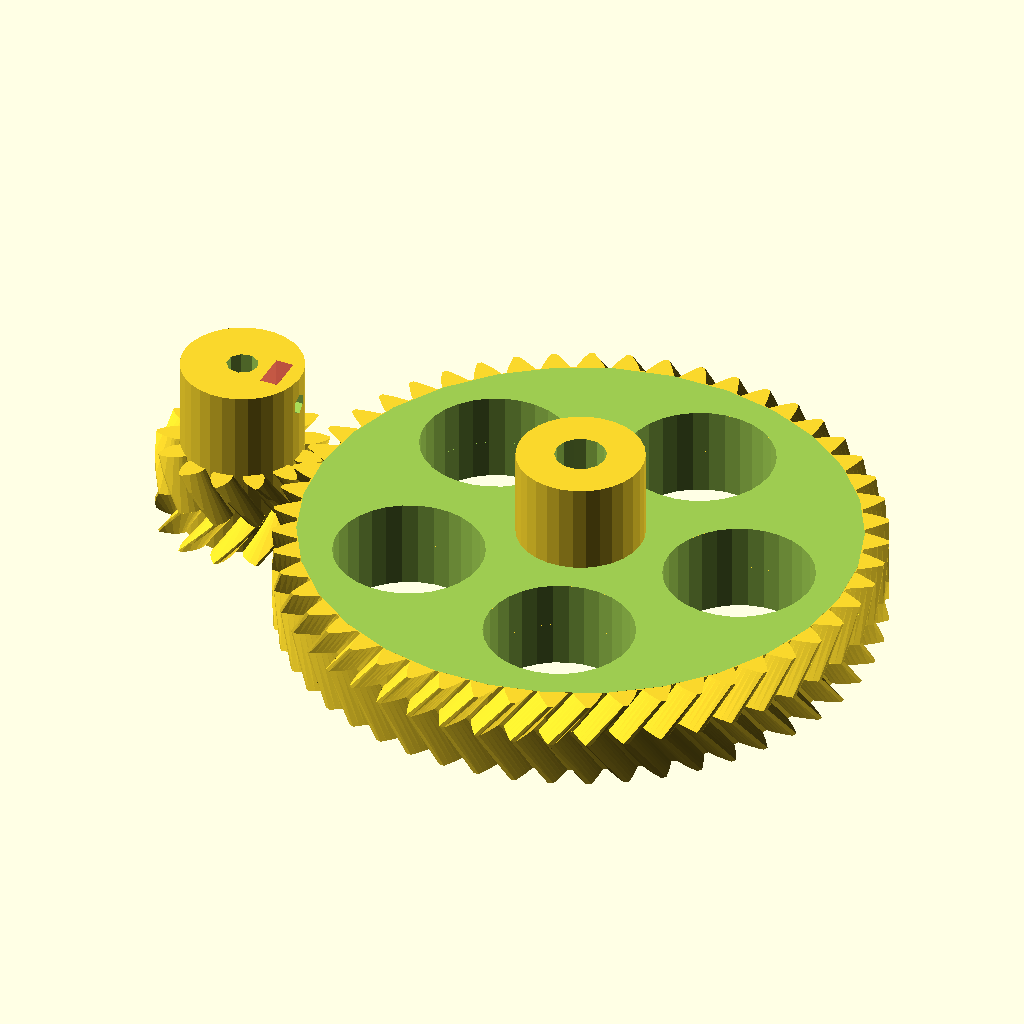
Cell 1 — every parameter at its default value.
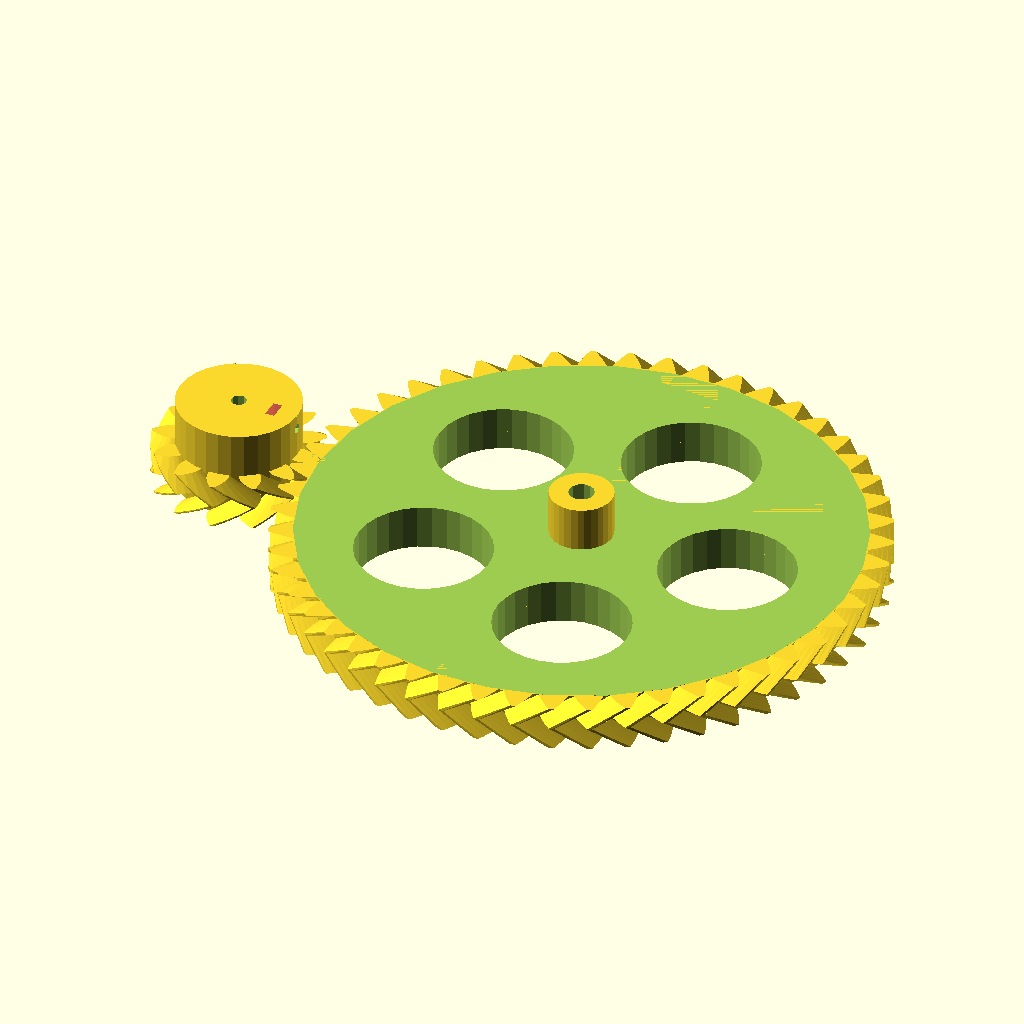
Cell 2: distance_between_axels = 120 (everything else at default).
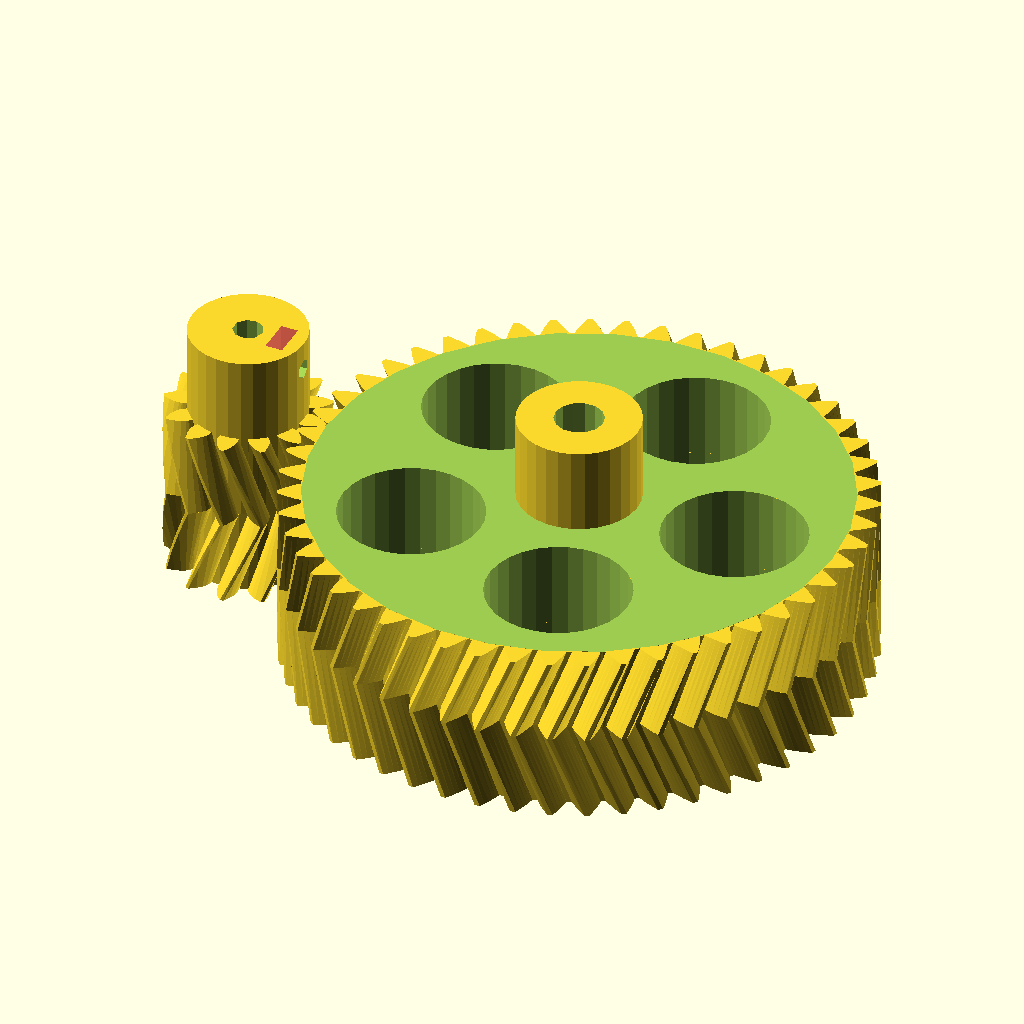
Cell 3 — gear_h set to 30, the other parameters unchanged.
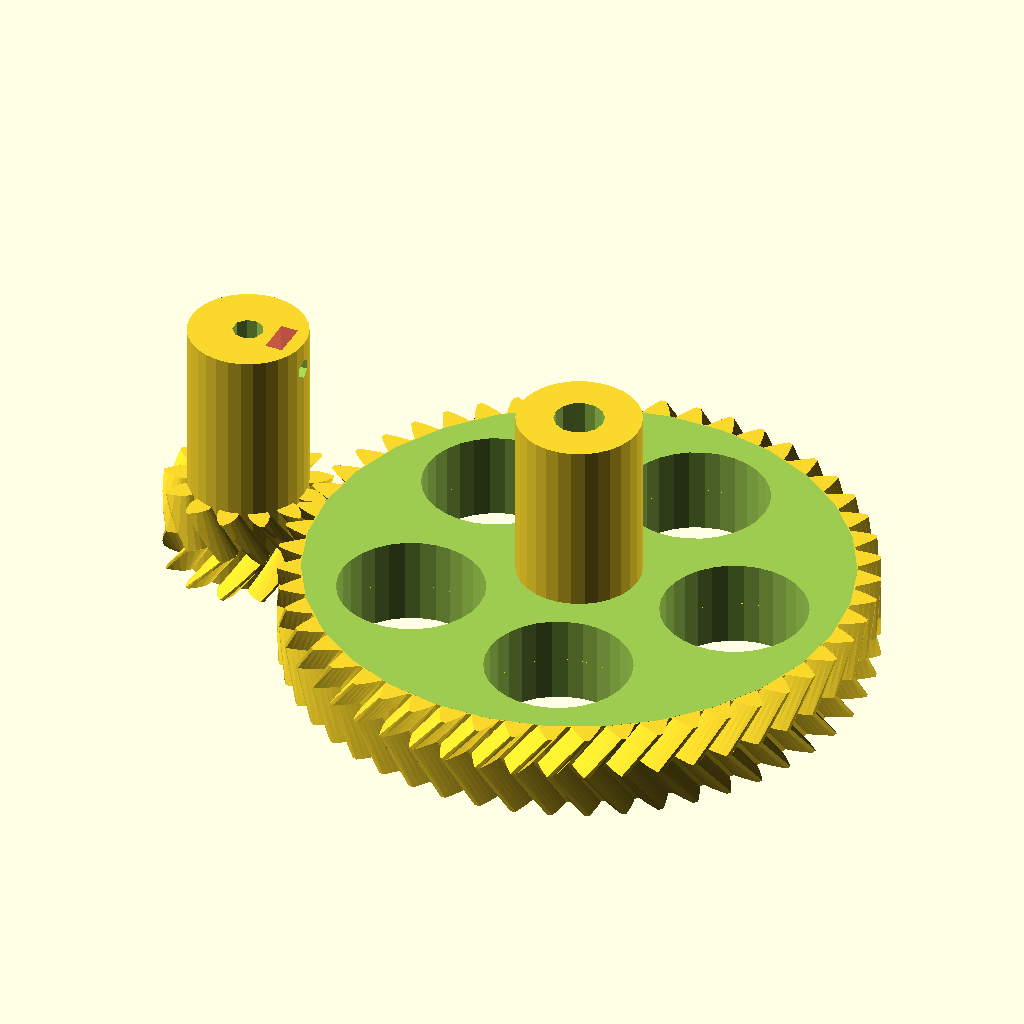
Cell 4 — gear_shaft_h set to 30, the other parameters unchanged.
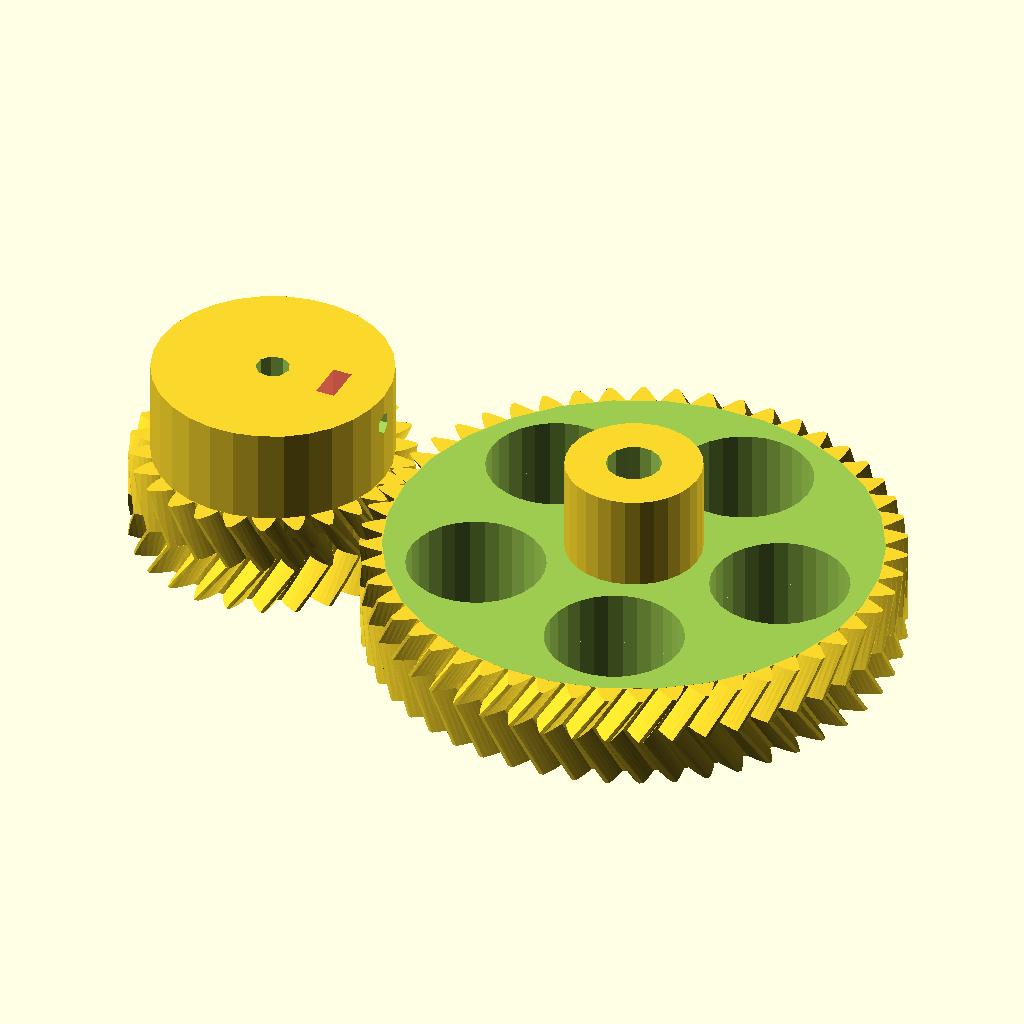
Cell 5: gear1_teeth = 26 (everything else at default).
The same orthographic view direction (rotation 55°, 0°, 25°; colour scheme Cornfield) for every cell, with the view re-fitted per cell, so scale and position can differ between cells.
Source of the model, linux/system/library/openscad/1033_Parametric_Herringbone_Gear_Set_for_Stepper_Extruders.scad:
// [FL_INDEX: keywords="openscad, 3d_parametric, Parametric_Herringbone_Gear_Set_for_Stepper_Extruders, csg_solid" | COT="Parametric OpenSCAD design from 3DCodeverse"]
// Title: Parametric Herringbone Gear Set for Stepper Extruders

// OpenSCAD Herringbone Wade's Gears Script
// (c) 2011, Christopher "ScribbleJ" Jansen
//
// Thanks to Greg Frost for his great "Involute Gears" script.
//
// Licensed under the BSD license.
include <MCAD/involute_gears.scad> 


// WHAT TO GENERATE?
generate = 0;    // GENERATE BOTH GEARS FOR VIEWING
// generate = 1;    // GENERATE STEPPER GEAR FOR PRINTING
// generate = 2;    // GENERATE DRIVE GEAR FOR PRINTING

// OPTIONS COMMON TO BOTH GEARS:
distance_between_axels = 60;
gear_h = 15;
gear_shaft_h = 15;


// GEAR1 (SMALLER GEAR, STEPPER GEAR) OPTIONS:
// It's helpful to choose prime numbers for the gear teeth.
gear1_teeth = 13;
gear1_shaft_d = 5.25;  			// diameter of motor shaft
gear1_shaft_r  = gear1_shaft_d/2;	
// gear1 shaft assumed to fill entire gear.
// gear1 attaches by means of a captive nut and bolt (or actual setscrew)
gear1_setscrew_offset = 5;			// Distance from motor on motor shaft.
gear1_setscrew_d         = 3.5;		
gear1_setscrew_r          = gear1_setscrew_d/2;
gear1_captive_nut_d = 6.2;
gear1_captive_nut_r  = gear1_captive_nut_d/2;
gear1_captive_nut_h = 3;


// GEAR2 (LARGER GEAR, DRIVE SHAFT GEAR) OPTIONS:
gear2_teeth = 51;
gear2_shaft_d = 8.5;
gear2_shaft_r  = gear2_shaft_d/2;
// gear2 has settable outer shaft diameter.
gear2_shaft_outer_d = 21;
gear2_shaft_outer_r  = gear2_shaft_outer_d/2;

// gear2 has a hex bolt set in it, is either a hobbed bolt or has the nifty hobbed gear from MBI on it.
gear2_bolt_hex_d       = 15;
gear2_bolt_hex_r        = gear2_bolt_hex_d/2;
// gear2_bolt_sink: How far down the gear shaft the bolt head sits; measured as distance from drive end of gear.
gear2_bolt_sink          = 15;		
// gear2's shaft is a bridge above the hex bolt shaft; this creates 1/3bridge_helper_h sized steps at top of shaft to help bridging.  (so bridge_helper_h/3 should be > layer height to have any effect)
bridge_helper_h=3;

gear2_rim_margin = 0;
gear2_cut_circles  = 5;

// gear2 setscrew option; not likely needed.
gear2_setscrew_offset = 0;
gear2_setscrew_d         = 0;
gear2_setscrew_r          = gear2_setscrew_d/2;
// captive nut for the setscrew
gear2_captive_nut_d = 0;
gear2_captive_nut_r  = gear2_captive_nut_d/2;
gear2_captive_nut_h = 0;


// Tolerances for geometry connections.
AT=0.02;
ST=AT*2;
TT=AT/2;


module bridge_helper()
{
	difference()
	{
		translate([0,0,-bridge_helper_h/2])
		cylinder(r=gear2_bolt_hex_r+TT, h=bridge_helper_h+TT,$fn=6,center=true);
		translate([0,0,-bridge_helper_h/2])
		cube([gear2_bolt_hex_d+ST, gear2_shaft_d, bridge_helper_h+AT], center=true);
	}
}



module gearsbyteethanddistance(t1=13,t2=51, d=60, teethtwist=1, which=1)
{
	cp = 360*d/(t1+t2);

	g1twist = 360 * teethtwist / t1;
	g2twist = 360 * teethtwist / t2;

	g1p_d  =  t1 * cp / 180;
	g2p_d  =  t2 * cp / 180;
	g1p_r   = g1p_d/2;
	g2p_r   = g2p_d/2;

	echo(str("Your small ", t1, "-toothed gear will be ", g1p_d, "mm across (plus 1 gear tooth size) (PR=", g1p_r,")"));
	echo(str("Your large ", t2, "-toothed gear will be ", g2p_d, "mm across (plus 1 gear tooth size) (PR=", g2p_r,")"));
	echo(str("Your minimum drive bolt length (to end of gear) is: ", gear2_bolt_sink+bridge_helper_h, "mm and your max is: ", gear_h+gear_shaft_h, "mm."));
	echo(str("Your gear mount axles should be ", d,"mm (", g1p_r+g2p_r,"mm calculated) from each other."));
	if(which == 1)
	{
		// GEAR 1
		difference()
		{
		union()
		{
			translate([0,0,(gear_h/2) - TT])
				gear(	twist = g1twist, 
					number_of_teeth=t1, 
					circular_pitch=cp, 
					gear_thickness = gear_shaft_h + (gear_h/2)+AT, 
					rim_thickness = (gear_h/2)+AT, 
					rim_width = 0,
					hub_thickness = (gear_h/2)+AT, 
					hub_width = 0,
					bore_diameter=0); 
	
			translate([0,0,(gear_h/2) + AT])
			rotate([180,0,0]) 
				gear(	twist = -g1twist, 
					number_of_teeth=t1, 
					circular_pitch=cp, 
					gear_thickness = (gear_h/2)+AT, 
					rim_thickness = (gear_h/2)+AT, 
					hub_thickness = (gear_h/2)+AT, 
					bore_diameter=0); 
		}
			//DIFFERENCE:
			//shafthole
			translate([0,0,-TT]) 
				cylinder(r=gear1_shaft_r, h=gear_h+gear_shaft_h+ST);

			//setscrew shaft
			translate([0,0,gear_h+gear_shaft_h-gear1_setscrew_offset])
				rotate([0,90,0])
				cylinder(r=gear1_setscrew_r, h=g1p_r);

			//setscrew captive nut
			translate([(g1p_r)/2, 0, gear_h+gear_shaft_h-gear1_captive_nut_r-gear1_setscrew_offset]) 
				translate([0,0,(gear1_captive_nut_r+gear1_setscrew_offset)/2])
					#cube([gear1_captive_nut_h, gear1_captive_nut_d, gear1_captive_nut_r+gear1_setscrew_offset+ST],center=true);
			
		
		}
	}
	else
	{
		// GEAR 2
		difference()
		{
		union()
		{
			translate([0,0,(gear_h/2) - TT])
				gear(	twist = -g2twist, 
					number_of_teeth=t2, 
					circular_pitch=cp, 
					gear_thickness = gear_shaft_h + (gear_h/2)+AT, 
					rim_thickness = (gear_h/2)+AT, 
					rim_width = gear2_rim_margin,
					hub_diameter = gear2_shaft_outer_d,
					hub_thickness = (gear_h/2)+AT, 
					bore_diameter=0,
					circles = gear2_cut_circles); 
	
			translate([0,0,(gear_h/2) + AT])
			rotate([180,0,0]) 
				gear(	twist = g2twist, 
					number_of_teeth=t2, 
					circular_pitch=cp, 
					gear_thickness = (gear_h/2)+AT, 
					rim_thickness = (gear_h/2)+AT, 
					rim_width = gear2_rim_margin,
					hub_diameter = gear2_shaft_outer_d,
					hub_thickness = (gear_h/2)+AT, 
					bore_diameter=0,
					circles = gear2_cut_circles); 
		}
			//DIFFERENCE:
			//shafthole
			translate([0,0,-TT]) 
				cylinder(r=gear2_shaft_r, h=gear_h+gear_shaft_h+ST);

			//setscrew shaft
			translate([0,0,gear_h+gear_shaft_h-gear2_setscrew_offset])
				rotate([0,90,0])
				cylinder(r=gear2_setscrew_r, h=gear2_shaft_outer_d);

			//setscrew captive nut
			translate([(gear2_shaft_outer_d)/2, 0, gear_h+gear_shaft_h-gear2_captive_nut_r-gear2_setscrew_offset]) 
				translate([0,0,(gear2_captive_nut_r+gear2_setscrew_offset)/2])
					#cube([gear2_captive_nut_h, gear2_captive_nut_d, gear2_captive_nut_r+gear2_setscrew_offset+ST],center=true);

			//trim shaft
			difference()
			{
				translate([0,0,gear_h+AT])	cylinder(h=gear_shaft_h+ST, r=g2p_r);
				translate([0,0,gear_h])	cylinder(h=gear_shaft_h, r=gear2_shaft_outer_r);
			}

			//hex bolt shaft
			translate([0,0,-TT]) cylinder(r=gear2_bolt_hex_r, h=gear_h+gear_shaft_h-gear2_bolt_sink+AT,$fn=6);

		}

		// hex bolt shaft bridge aid.
		translate([0,0,gear_h+gear_shaft_h-gear2_bolt_sink])
			bridge_helper();
		translate([0,0,gear_h+gear_shaft_h-gear2_bolt_sink+bridge_helper_h/3])
			rotate([0,0,60]) bridge_helper();
		translate([0,0,gear_h+gear_shaft_h-gear2_bolt_sink+((bridge_helper_h/3)*2)])
			rotate([0,0,-60]) bridge_helper();
	
	}
	
}


t1 = gear1_teeth;
t2 = gear2_teeth;
cp = 360*distance_between_axels/(t1+t2);
g1p_d  =  t1 * cp / 180;
g2p_d  =  t2 * cp / 180;
g1p_r   = g1p_d/2;
g2p_r   = g2p_d/2;

if(generate == 1)
{
	gearsbyteethanddistance(t1 = gear1_teeth, t2=gear2_teeth, d=distance_between_axels, which=1);
}
else if(generate == 2)
{
	gearsbyteethanddistance(t1 = gear1_teeth, t2=gear2_teeth, d=distance_between_axels, which=2);
}
else
{

	translate([-g1p_r,0,0]) rotate([0,0,($t*360/gear1_teeth)]) gearsbyteethanddistance(t1 = gear1_teeth, t2=gear2_teeth, d=distance_between_axels, which=1);
	translate([g2p_r,0,0])  rotate([0,0,($t*360/gear2_teeth)*-1]) gearsbyteethanddistance(t1 = gear1_teeth, t2=gear2_teeth, d=distance_between_axels, which=2);
}
Parameter table extracted from the source (name, type, default, range or options):
generate: number, default 0
distance_between_axels: number, default 60
gear_h: number, default 15
gear_shaft_h: number, default 15
gear1_teeth: number, default 13
gear1_shaft_d: number, default 5.25
gear1_setscrew_offset: number, default 5
gear1_setscrew_d: number, default 3.5
gear1_captive_nut_d: number, default 6.2
gear1_captive_nut_h: number, default 3
gear2_teeth: number, default 51
gear2_shaft_d: number, default 8.5
gear2_shaft_outer_d: number, default 21
gear2_bolt_hex_d: number, default 15
gear2_bolt_sink: number, default 15
bridge_helper_h: number, default 3
gear2_rim_margin: number, default 0
gear2_cut_circles: number, default 5
gear2_setscrew_offset: number, default 0
gear2_setscrew_d: number, default 0
gear2_captive_nut_d: number, default 0
gear2_captive_nut_h: number, default 0
AT: number, default 0.02
